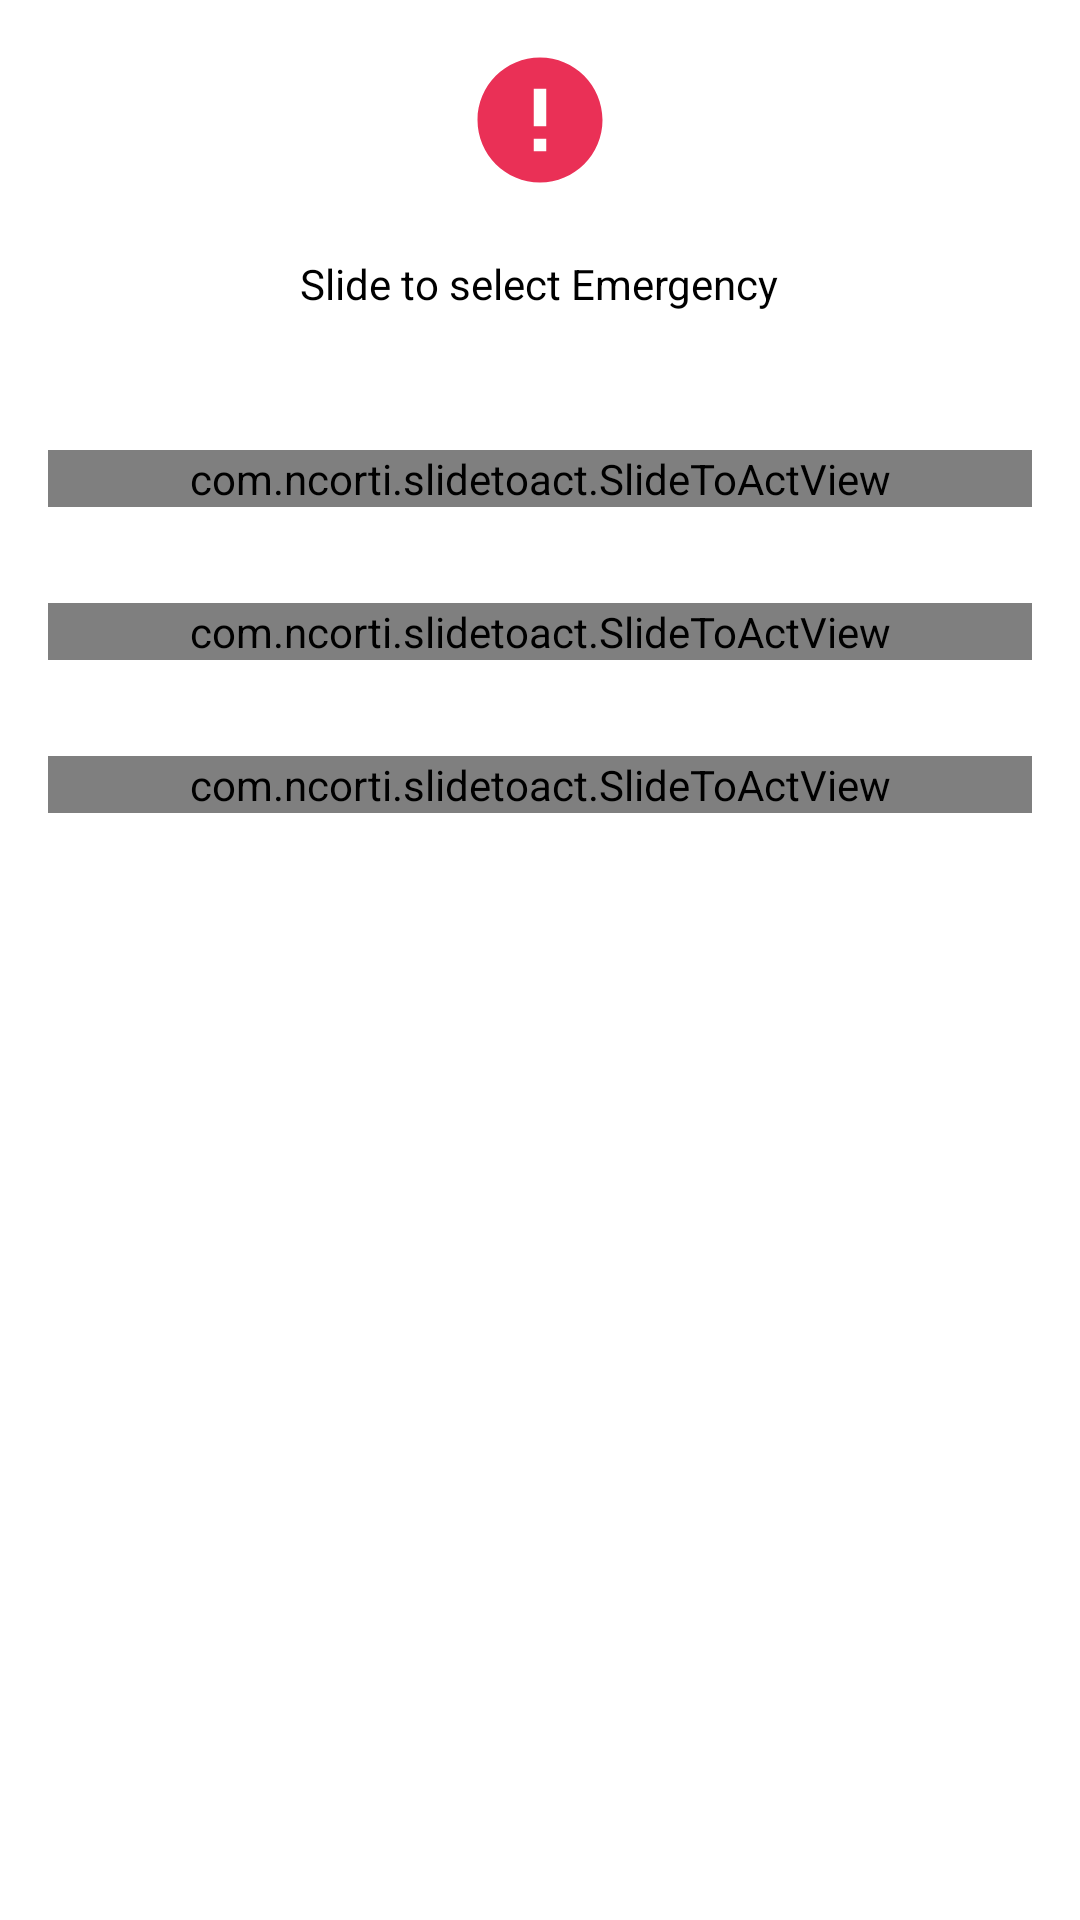

Here is an Android app screen rendered from its layout file. Give the layout XML and the strings, colors and styles it references.
<!-- AndroidManifest.xml: application theme Theme.NASHandS -->
<!-- res/layout/dialog_emergency_select.xml -->
<RelativeLayout xmlns:android="http://schemas.android.com/apk/res/android"
    xmlns:app="http://schemas.android.com/apk/res-auto"
    android:layout_width="match_parent"

    android:layout_height="match_parent">

    <androidx.constraintlayout.widget.ConstraintLayout
        android:id="@+id/r"
        android:layout_width="match_parent"
        android:layout_height="wrap_content"
        android:background="@android:color/transparent">

        <LinearLayout
            android:id="@+id/linearLayout2"
            android:layout_width="match_parent"
            android:layout_height="match_parent"
            android:orientation="horizontal">

            <ImageView
                android:id="@+id/a"
                android:layout_width="match_parent"
                android:layout_height="40dp"
                android:layout_marginTop="40dp"
                android:background="@drawable/dialog_top_curve_white"
                android:gravity="center"
                android:scaleType="fitCenter" />

            <ImageView
                android:id="@+id/b"
                android:layout_width="match_parent"
                android:layout_height="80dp"
                android:background="@android:color/transparent" />
        </LinearLayout>

        <ImageView
            android:id="@+id/iconImageView"
            android:layout_width="50dp"
            android:layout_height="50dp"


            android:background="@drawable/round"
            android:scaleType="fitCenter"
            android:src="@drawable/icon_error_red"
            app:layout_constraintBottom_toBottomOf="@id/linearLayout2"
            app:layout_constraintEnd_toEndOf="@id/linearLayout2"
            app:layout_constraintStart_toStartOf="@id/linearLayout2"
            app:layout_constraintTop_toTopOf="@+id/linearLayout2" />
    </androidx.constraintlayout.widget.ConstraintLayout>

    <LinearLayout
        android:layout_width="match_parent"
        android:layout_height="wrap_content"
        android:layout_below="@+id/r"
        android:layout_centerHorizontal="true"
        android:background="@drawable/dialog_bottom_curve_white"
        android:gravity="center_horizontal"
        android:orientation="vertical">


        

        <TextView

            android:id="@+id/textDialog"
            android:layout_width="wrap_content"
            android:layout_height="wrap_content"
            android:layout_below="@+id/alertHead"
            android:layout_centerHorizontal="true"
            android:layout_marginLeft="4dp"
            android:layout_marginTop="5dp"
            android:layout_marginRight="4dp"
            android:layout_marginBottom="30dp"
            android:gravity="center_horizontal"
            android:text="Slide to select Emergency"
            android:textColor="#ff000000" />

        <com.ncorti.slidetoact.SlideToActView
            android:id="@+id/slider"
            android:layout_width="match_parent"
            android:layout_height="wrap_content"
            android:layout_margin="16sp"
            android:layout_marginTop="16dp"
            android:layout_marginBottom="16dp"
            app:animate_completion="true"
            app:border_radius="8dp"
            app:icon_margin="8dp"
            app:inner_color="#FF5900"
            app:outer_color="#FFFFFF"
            app:rotate_icon="false"
            app:slider_icon="@drawable/icon_fire"
            app:slider_icon_color="@color/white"
            app:slider_reversed="false"
            app:text="FIRE ALERT"
            app:text_color="@color/black"
            app:text_size="16sp"
            app:text_style="bold" />

        <com.ncorti.slidetoact.SlideToActView
            android:id="@+id/slider2"
            android:layout_width="match_parent"
            android:layout_height="wrap_content"
            android:layout_margin="16sp"
            android:layout_marginTop="16dp"
            android:layout_marginBottom="16dp"
            app:animate_completion="true"
            app:border_radius="8dp"
            app:icon_margin="8dp"
            app:inner_color="#FF5900"
            app:outer_color="#FFFFFF"
            app:rotate_icon="false"
            app:slider_icon="@drawable/icon_alert"

            app:slider_icon_color="@color/white"
            app:slider_reversed="false"
            app:text="BOMB ALERT"

            app:text_color="@color/black"
            app:text_size="16sp"
            app:text_style="bold" />

        <com.ncorti.slidetoact.SlideToActView
            android:id="@+id/slider3"
            android:layout_width="match_parent"
            android:layout_height="wrap_content"
            android:layout_margin="16sp"
            android:layout_marginTop="16dp"
            android:layout_marginBottom="16dp"
            app:animate_completion="true"
            app:border_radius="8dp"
            app:icon_margin="8dp"
            app:inner_color="#FF5900"
            app:outer_color="#FFFFFF"
            app:rotate_icon="false"
            app:slider_icon="@drawable/icon_exit_24"
            app:slider_icon_color="@color/white"
            app:slider_reversed="false"
            app:text="EMERGENCY DRILL"

            app:text_color="@color/black"
            app:text_size="16sp"
            app:text_style="bold" />

        <LinearLayout
            android:layout_width="match_parent"
            android:layout_height="wrap_content"
            android:gravity="center_horizontal"
            android:orientation="horizontal"
            android:weightSum="100">


        </LinearLayout>
    </LinearLayout>
</RelativeLayout>
<!-- resources referenced by this layout -->
<resources>
  <color name="black">#FF000000</color>
  <color name="white">#FFFFFFFF</color>
  <!-- drawable dialog_bottom_curve_white (drawable) -->
  <shape xmlns:android="http://schemas.android.com/apk/res/android"
      android:shape="rectangle" >
  
      <solid android:color="#FFFFFF" />
      <corners
          android:bottomLeftRadius="16dp"
          android:bottomRightRadius="16dp"
          /></shape>
  <!-- drawable dialog_top_curve_white (drawable) -->
  <shape xmlns:android="http://schemas.android.com/apk/res/android"
      android:shape="rectangle" >
  
      <solid android:color="#FFFFFF" />
      <corners
          android:topLeftRadius="16dp"
          android:topRightRadius="16dp" />
  </shape>
  <!-- drawable icon_error_red (drawable) -->
  <vector android:height="20dp" android:tint="#EA3056"
      android:viewportHeight="24" android:viewportWidth="24"
      android:width="20dp" xmlns:android="http://schemas.android.com/apk/res/android">
      <path android:fillColor="@android:color/white" android:pathData="M12,2C6.48,2 2,6.48 2,12s4.48,10 10,10 10,-4.48 10,-10S17.52,2 12,2zM13,17h-2v-2h2v2zM13,13h-2L11,7h2v6z"/>
  </vector>
  <!-- drawable icon_fire (drawable) -->
  <vector xmlns:android="http://schemas.android.com/apk/res/android"
      android:width="24dp"
      android:height="24dp"
      android:tint="#FF5900"
      android:viewportWidth="24"
      android:viewportHeight="24">
      <path
          android:fillColor="@android:color/white"
          android:pathData="M12,12.9l-2.13,2.09C9.31,15.55 9,16.28 9,17.06C9,18.68 10.35,20 12,20s3,-1.32 3,-2.94c0,-0.78 -0.31,-1.52 -0.87,-2.07L12,12.9z" />
      <path
          android:fillColor="@android:color/white"
          android:pathData="M16,6l-0.44,0.55C14.38,8.02 12,7.19 12,5.3V2c0,0 -8,4 -8,11c0,2.92 1.56,5.47 3.89,6.86C7.33,19.07 7,18.1 7,17.06c0,-1.32 0.52,-2.56 1.47,-3.5L12,10.1l3.53,3.47c0.95,0.93 1.47,2.17 1.47,3.5c0,1.02 -0.31,1.96 -0.85,2.75c1.89,-1.15 3.29,-3.06 3.71,-5.3C20.52,10.97 18.79,7.62 16,6z" />
  </vector>
  <style name="Theme.NASHandS" parent="Theme.MaterialComponents.Light.NoActionBar">
          
          <item name="colorPrimary">@color/white</item>
          <item name="colorPrimaryVariant">@color/white</item>
          <item name="colorOnPrimary">@color/white</item>
          
          <item name="colorSecondary">@color/teal_200</item>
          <item name="colorSecondaryVariant">@color/teal_700</item>
          <item name="colorOnSecondary">@color/black</item>
          
          <item name="android:statusBarColor">?attr/colorPrimaryVariant</item>
          
      </style>
  <color name="teal_200">#FF03DAC5</color>
  <color name="teal_700">#FF018786</color>
</resources>
